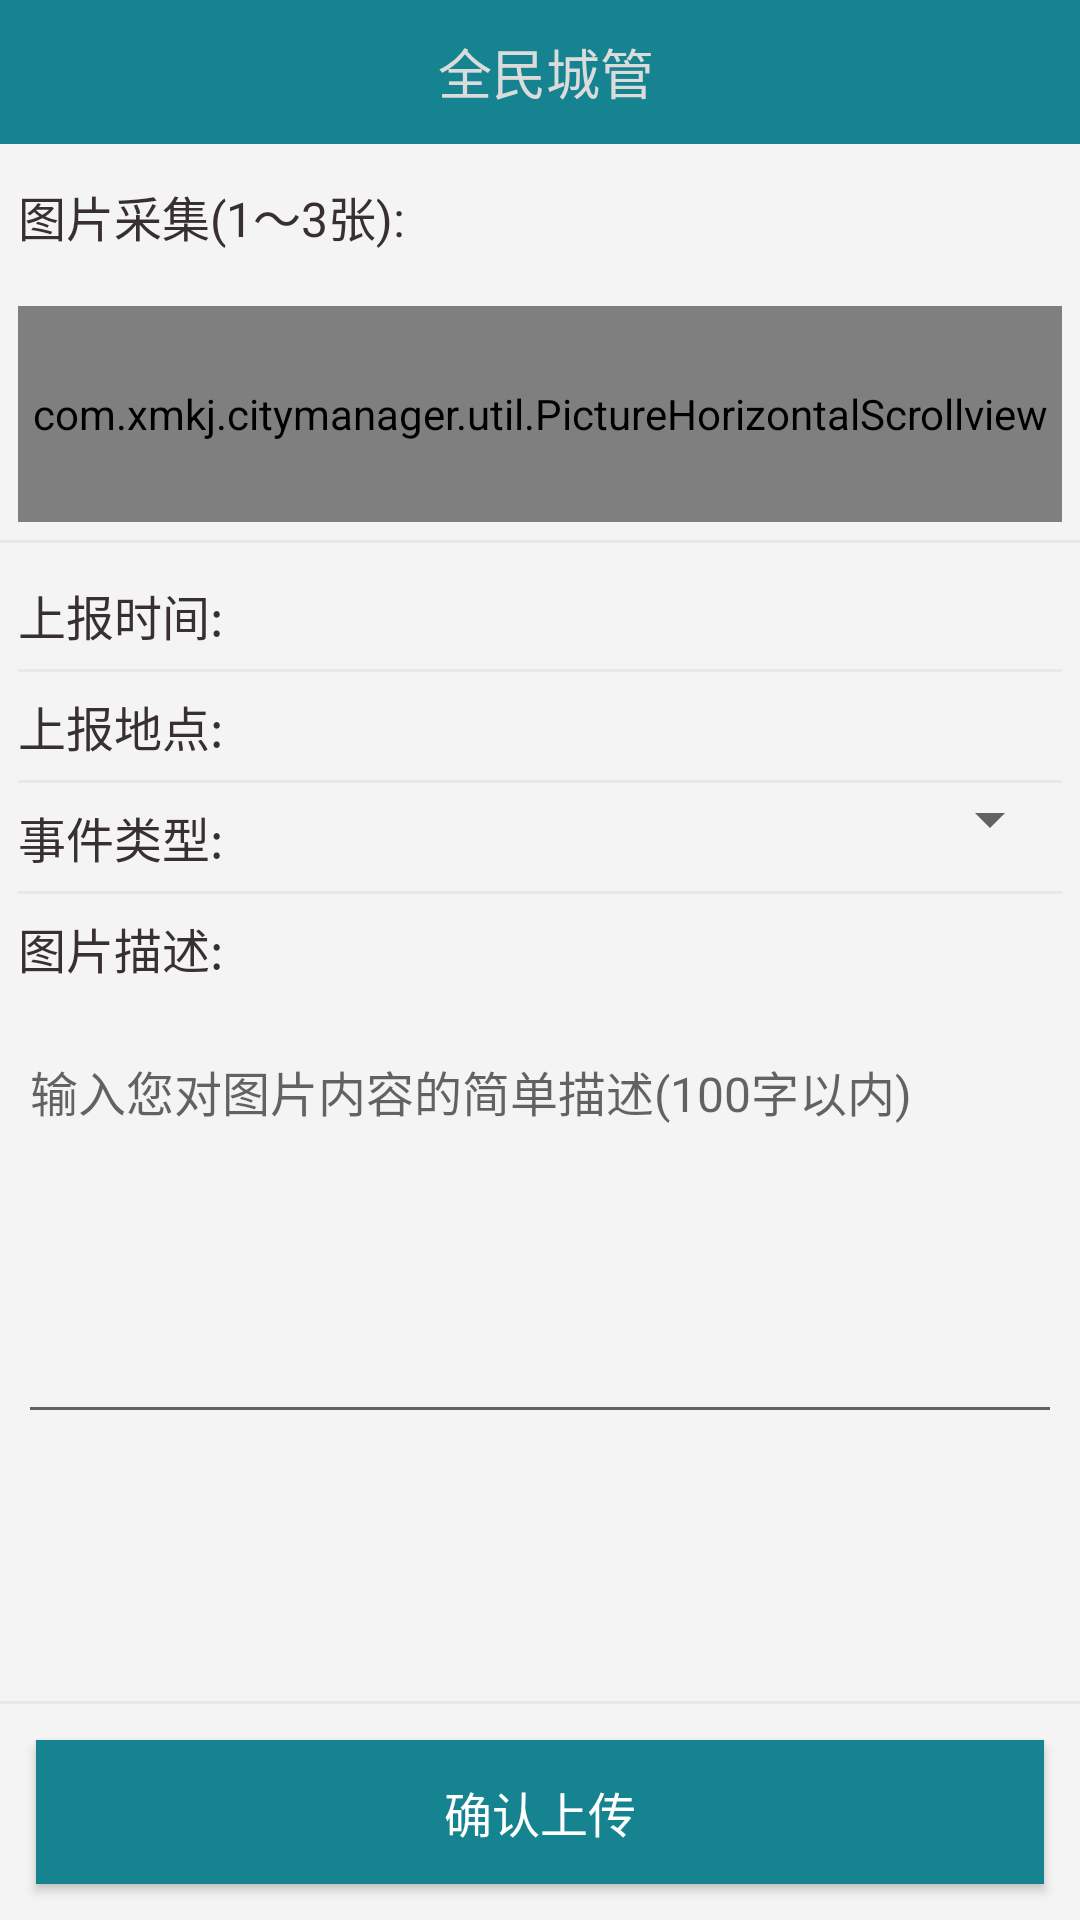

Android layout source for this screen:
<!-- AndroidManifest.xml: fallback theme Theme.MaterialComponents.DayNight.NoActionBar -->
<!-- res/layout/picture_report_view.xml -->
<LinearLayout xmlns:android="http://schemas.android.com/apk/res/android"
    xmlns:tools="http://schemas.android.com/tools"
    android:layout_width="match_parent"
    android:layout_height="match_parent"
    android:background="@color/cp_main_background_color"
    android:orientation="vertical" >

    <include layout="@layout/common_title_bar" />

    <TextView
        android:layout_width="match_parent"
        android:layout_height="36dp"
        android:layout_margin="6dp"
        android:gravity="left|center_vertical"
        android:text="@string/report_pciture_capture"
        android:textColor="@color/np_major_text_color"
        android:textSize="@dimen/common_text_size_middle" />

    <com.xmkj.citymanager.util.PictureHorizontalScrollview
        android:id="@+id/scrollView"
        android:layout_width="match_parent"
        android:layout_height="72dp"
        android:layout_margin="6dp" >

        <LinearLayout
            android:layout_width="fill_parent"
            android:layout_height="wrap_content"
            android:orientation="horizontal" >
        </LinearLayout>
    </com.xmkj.citymanager.util.PictureHorizontalScrollview>

    <View
        android:layout_width="match_parent"
        android:layout_height="1dp"
        android:background="@drawable/np_list_divider_bg" />

    <ScrollView
        android:layout_width="match_parent"
        android:layout_height="0dp"
        android:layout_weight="1" >

        <LinearLayout
            android:layout_width="match_parent"
            android:layout_height="wrap_content"
            android:layout_margin="6dp"
            android:orientation="vertical" >

            <LinearLayout
                android:id="@+id/picture_report_time"
                android:layout_width="match_parent"
                android:layout_height="36dp"
                android:orientation="horizontal" >

                <TextView
                    android:id="@+id/time_title"
                    android:layout_width="wrap_content"
                    android:layout_height="match_parent"
                    android:gravity="left|center_vertical"
                    android:text="@string/report_time"
                    android:textColor="@color/np_major_text_color"
                    android:textSize="@dimen/common_text_size_middle" />

                <TextView
                    android:id="@+id/time_content"
                    android:layout_width="wrap_content"
                    android:layout_height="match_parent"
                    android:layout_marginLeft="6dp"
                    android:gravity="left|center_vertical"
                    android:text=""
                    android:textColor="@color/np_major_text_color"
                    android:textSize="@dimen/common_text_size_middle" />
            </LinearLayout>

            <View
                android:layout_width="match_parent"
                android:layout_height="1dp"
                android:background="@drawable/np_list_divider_bg" />

            <LinearLayout
                android:id="@+id/picture_report_location"
                android:layout_width="match_parent"
                android:layout_height="36dp"
                android:orientation="horizontal" >

                <TextView
                    android:id="@+id/location_title"
                    android:layout_width="wrap_content"
                    android:layout_height="match_parent"
                    android:gravity="left|center_vertical"
                    android:text="@string/report_location"
                    android:textColor="@color/np_major_text_color"
                    android:textSize="@dimen/common_text_size_middle" />

                <TextView
                    android:id="@+id/location_content"
                    android:layout_width="wrap_content"
                    android:layout_height="match_parent"
                    android:layout_marginLeft="6dp"
                    android:gravity="left|center_vertical"
                    android:text=""
                    android:textColor="@color/np_major_text_color"
                    android:textSize="@dimen/common_text_size_middle" />
            </LinearLayout>

            <View
                android:layout_width="match_parent"
                android:layout_height="1dp"
                android:background="@drawable/np_list_divider_bg" />

            <LinearLayout
                android:id="@+id/picture_report_type"
                android:layout_width="match_parent"
                android:layout_height="36dp"
                android:orientation="horizontal" >

                <TextView
                    android:id="@+id/type_title"
                    android:layout_width="wrap_content"
                    android:layout_height="match_parent"
                    android:gravity="left|center_vertical"
                    android:text="@string/report_type"
                    android:textColor="@color/np_major_text_color"
                    android:textSize="@dimen/common_text_size_middle" />

                <Spinner
                    android:id="@+id/type_content"
                    android:layout_width="match_parent"
                    android:layout_height="wrap_content"
                    android:layout_marginLeft="6dp"
                    style="@android:attr/spinnerDropDownItemStyle"
                    android:textColor="@color/np_major_text_color"
                    android:textSize="@dimen/common_text_size_middle" >
                </Spinner>
            </LinearLayout>

            <View
                android:layout_width="match_parent"
                android:layout_height="1dp"
                android:background="@drawable/np_list_divider_bg" />

            <LinearLayout
                android:id="@+id/picture_report_desc"
                android:layout_width="match_parent"
                android:layout_height="180dp"
                android:focusable="true"
                android:focusableInTouchMode="true"
                android:orientation="vertical" >

                <TextView
                    android:id="@+id/desc_title"
                    android:layout_width="match_parent"
                    android:layout_height="36dp"
                    android:layout_marginBottom="8dp"
                    android:gravity="left|center_vertical"
                    android:text="@string/report_desc"
                    android:textColor="@color/np_major_text_color"
                    android:textSize="@dimen/common_text_size_middle" />

                <EditText
                    android:id="@+id/desc_content"
                    android:layout_width="match_parent"
                    android:layout_height="match_parent"
                    android:gravity="left|top"
                    android:hint="@string/report_desc_picture_hint"
                    android:text=""
                    android:textColor="@color/np_major_text_color"
                    android:textSize="@dimen/common_text_size_middle" />
            </LinearLayout>
        </LinearLayout>
    </ScrollView>

    <View
        android:layout_width="match_parent"
        android:layout_height="1dp"
        android:background="@drawable/np_list_divider_bg" />

    <Button
        android:id="@+id/ok_report"
        android:layout_width="match_parent"
        android:layout_height="48dp"
        android:layout_margin="12dp"
        android:background="@color/np_common_bar_bg"
        android:text="@string/report_ok"
        android:textColor="@android:color/white"
        android:textSize="@dimen/common_text_size_middle" />

</LinearLayout>
<!-- res/layout/common_title_bar.xml (included above) -->
<?xml version="1.0" encoding="utf-8"?>
<RelativeLayout xmlns:android="http://schemas.android.com/apk/res/android"
    android:id="@+id/action_bar_normal"
    style="@style/MyWidget.ActionBarPanel" >

    <ImageView
        android:id="@+id/action_navi"
        android:layout_width="48dp"
        android:layout_height="match_parent"
        android:layout_alignParentLeft="true"
        android:scaleType="fitCenter"
        android:src="@drawable/ic_action_previous_item" />

    <TextView
        android:id="@+id/navi_text"
        android:layout_width="match_parent"
        android:layout_height="match_parent"
        android:layout_alignParentRight="true"
        android:layout_marginLeft="4dp"
        android:layout_marginRight="48dp"
        android:layout_toRightOf="@id/action_navi"
        android:ellipsize="end"
        android:gravity="center"
        android:singleLine="true"
        android:text="@string/app_name"
        android:textColor="@color/np_main_text_color_normal"
        android:textSize="@dimen/common_title_text_size" />

</RelativeLayout>
<!-- resources referenced by this layout -->
<resources>
  <color name="cp_main_background_color">#FFF4F4F4</color>
  <color name="np_common_bar_bg">#168391</color>
  <color name="np_main_text_color_normal">#FFDBDBDB</color>
  <color name="np_major_text_color">#FF383030</color>
  <dimen name="common_text_size_middle">16dp</dimen>
  <dimen name="common_title_text_size">18sp</dimen>
  <string name="app_name">全民城管</string>
  <string name="report_desc">图片描述:</string>
  <string name="report_desc_picture_hint">输入您对图片内容的简单描述(100字以内)</string>
  <string name="report_location">上报地点:</string>
  <string name="report_ok">确认上传</string>
  <string name="report_pciture_capture">图片采集(1～3张):</string>
  <string name="report_time">上报时间:</string>
  <string name="report_type">事件类型:</string>
  <style name="MyWidget.ActionBarPanel">
          <item name="android:layout_width">match_parent</item>
          <item name="android:layout_height">@dimen/letool_action_bar_height</item>
          <item name="android:background">@color/np_common_bar_bg</item>
          <item name="android:gravity">center_vertical</item>
      </style>
  <dimen name="letool_action_bar_height">48dp</dimen>
</resources>
